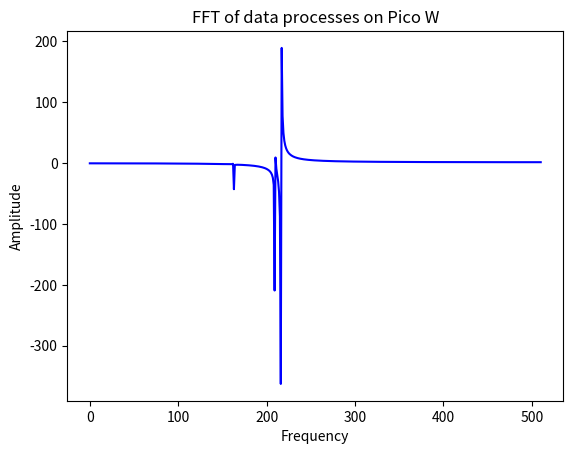

Here is the Python script that generated this plot:
data = [
    -0.290873,
-0.290951,
-0.291039,
-0.291181,
-0.291386,
-0.291646,
-0.29196,
-0.292332,
-0.29277,
-0.293258,
-0.293812,
-0.29442,
-0.295089,
-0.295817,
-0.296594,
-0.297441,
-0.298336,
-0.299316,
-0.300323,
-0.301406,
-0.302547,
-0.303749,
-0.30502,
-0.30633,
-0.307709,
-0.309177,
-0.310689,
-0.312262,
-0.313897,
-0.31564,
-0.317358,
-0.319181,
-0.321079,
-0.32304,
-0.325066,
-0.327202,
-0.329328,
-0.331558,
-0.333847,
-0.3362,
-0.33869,
-0.34117,
-0.343749,
-0.346406,
-0.349127,
-0.351932,
-0.354803,
-0.357663,
-0.360755,
-0.363866,
-0.367041,
-0.370305,
-0.373645,
-0.377065,
-0.380562,
-0.384143,
-0.387802,
-0.391575,
-0.395422,
-0.39935,
-0.403371,
-0.407495,
-0.411679,
-0.415961,
-0.420356,
-0.424843,
-0.429425,
-0.434114,
-0.438899,
-0.443782,
-0.448768,
-0.453858,
-0.459061,
-0.464371,
-0.4698,
-0.475336,
-0.480999,
-0.486772,
-0.492659,
-0.498659,
-0.504802,
-0.511055,
-0.51747,
-0.523995,
-0.530667,
-0.537467,
-0.544405,
-0.551479,
-0.55876,
-0.56605,
-0.573598,
-0.581293,
-0.58914,
-0.597405,
-0.605299,
-0.613636,
-0.622153,
-0.630836,
-0.639719,
-0.648729,
-0.658027,
-0.667466,
-0.677103,
-0.686931,
-0.696997,
-0.707261,
-0.71775,
-0.728461,
-0.739408,
-0.750595,
-0.762006,
-0.77363,
-0.785584,
-0.797778,
-0.810235,
-0.822969,
-0.83599,
-0.849302,
-0.862905,
-0.876812,
-0.89103,
-0.905626,
-0.920516,
-0.935755,
-0.951357,
-0.967334,
-0.983649,
-1.00035,
-1.01748,
-1.035,
-1.05294,
-1.07131,
-1.09014,
-1.10942,
-1.12915,
-1.14934,
-1.17005,
-1.19126,
-1.21297,
-1.23521,
-1.258,
-1.28132,
-1.30515,
-1.32952,
-1.35446,
-1.37991,
-1.40591,
-1.43237,
-1.4593,
-1.48659,
-1.51414,
-1.5418,
-1.56936,
-1.59672,
-1.6231,
-1.64794,
-1.67006,
-1.68744,
-1.69632,
-1.68935,
-1.64906,
-1.52221,
-1.03712,
-42.8271,
-3.2077,
-2.76832,
-2.65953,
-2.6369,
-2.6506,
-2.68412,
-2.73039,
-2.78604,
-2.84927,
-2.91915,
-2.99519,
-3.0772,
-3.16508,
-3.25902,
-3.35925,
-3.46609,
-3.57996,
-3.7014,
-3.83099,
-3.96944,
-4.11751,
-4.27637,
-4.44679,
-4.63021,
-4.82809,
-5.04218,
-5.27448,
-5.52744,
-5.80393,
-6.10743,
-6.44216,
-6.81335,
-7.2275,
-7.69289,
-8.22018,
-8.82349,
-9.52195,
-10.3425,
-11.3243,
-12.5284,
-14.0558,
-16.0933,
-19.0419,
-24.001,
-35.8042,
-209.358,
9.31104,
-9.30478,
-19.1822,
-29.9052,
-47.0237,
-87.3922,
-362.924,
189.419,
77.5667,
49.487,
36.6331,
29.2319,
24.4069,
21.0053,
18.4744,
16.5155,
14.9531,
13.677,
12.6146,
11.716,
10.9458,
10.2781,
9.69366,
9.17778,
8.71891,
8.30811,
7.93817,
7.60325,
7.2986,
7.02033,
6.76502,
6.53002,
6.31306,
6.11204,
5.92531,
5.75138,
5.58899,
5.43702,
5.29444,
5.16068,
5.03461,
4.91574,
4.80346,
4.69722,
4.59659,
4.50109,
4.4104,
4.32412,
4.24194,
4.16359,
4.08882,
4.01737,
3.94904,
3.88362,
3.82093,
3.76085,
3.70316,
3.64775,
3.59449,
3.54325,
3.49392,
3.44642,
3.40061,
3.35641,
3.31382,
3.27265,
3.23287,
3.19441,
3.15722,
3.12121,
3.08628,
3.05268,
3.01993,
2.98821,
2.95743,
2.92754,
2.89859,
2.87044,
2.84309,
2.8165,
2.79065,
2.76552,
2.74105,
2.71723,
2.69403,
2.67131,
2.6501,
2.62829,
2.60734,
2.58696,
2.56708,
2.54768,
2.52869,
2.51158,
2.49251,
2.47484,
2.45766,
2.44086,
2.42446,
2.40843,
2.39274,
2.37741,
2.36239,
2.34778,
2.33342,
2.31938,
2.30564,
2.29218,
2.27901,
2.26612,
2.25348,
2.2411,
2.22897,
2.21709,
2.20544,
2.19403,
2.18283,
2.17186,
2.16109,
2.15054,
2.14018,
2.13002,
2.12005,
2.11026,
2.10066,
2.09125,
2.08199,
2.07296,
2.06397,
2.05522,
2.04662,
2.03817,
2.02987,
2.02172,
2.01378,
2.00577,
1.99805,
1.99044,
1.98295,
1.97412,
1.96846,
1.96135,
1.95435,
1.94748,
1.94072,
1.93411,
1.92755,
1.92113,
1.9148,
1.90858,
1.9025,
1.89646,
1.89054,
1.88471,
1.87898,
1.87333,
1.86778,
1.86236,
1.85694,
1.85163,
1.84644,
1.8413,
1.83625,
1.83128,
1.82638,
1.82156,
1.81679,
1.81215,
1.80754,
1.80301,
1.79854,
1.79413,
1.78982,
1.78556,
1.78136,
1.77723,
1.77316,
1.76915,
1.7652,
1.7613,
1.75747,
1.75369,
1.74998,
1.74632,
1.74271,
1.73916,
1.73565,
1.73221,
1.72882,
1.72548,
1.72217,
1.7189,
1.71574,
1.71258,
1.70949,
1.70643,
1.70342,
1.70045,
1.69751,
1.69469,
1.69185,
1.68906,
1.6863,
1.68357,
1.68094,
1.67832,
1.67573,
1.67318,
1.67067,
1.66863,
1.66581,
1.66343,
1.66107,
1.65876,
1.65646,
1.65424,
1.65203,
1.64986,
1.64772,
1.64562,
1.64355,
1.64149,
1.63951,
1.63755,
1.63562,
1.63371,
1.63184,
1.63,
1.6282,
1.62642,
1.62466,
1.62297,
1.62128,
1.61962,
1.61799,
1.61638,
1.61482,
1.61329,
1.61177,
1.6103,
1.60884,
1.60741,
1.60601,
1.60463,
1.60329,
1.60197,
1.60067,
1.59941,
1.59817,
1.59695,
1.59576,
1.59458,
1.59344,
1.59232,
1.59119,
1.58947,
1.58927,
1.58819,
1.58717,
1.58619,
1.58522,
1.58423,
1.58285,
1.58296,
1.58192,
1.58104,
1.58023,
1.57947,
1.57867,
1.57795,
1.57723,
1.57654,
1.57588,
1.57528,
1.57462,
1.57402,
1.57346,
1.57289,
1.57242,
1.5719,
1.57141,
1.57094,
1.5705,
1.57007,
1.56968,
1.56937,
1.56897,
1.56861,
1.56832,
1.56804,
1.56777,
1.56753,
1.5673,
1.5671,
1.56692,
1.56676,
1.56662,
1.5665,
1.56641,
1.56631,
1.56628,
]

import matplotlib.pyplot as plt
import numpy as np

fig, ax = plt.subplots()
ax.plot(np.arange(511),data,'b')
plt.title("FFT of data processes on Pico W")
ax.set_xlabel('Frequency')
ax.set_ylabel('Amplitude')
plt.show()